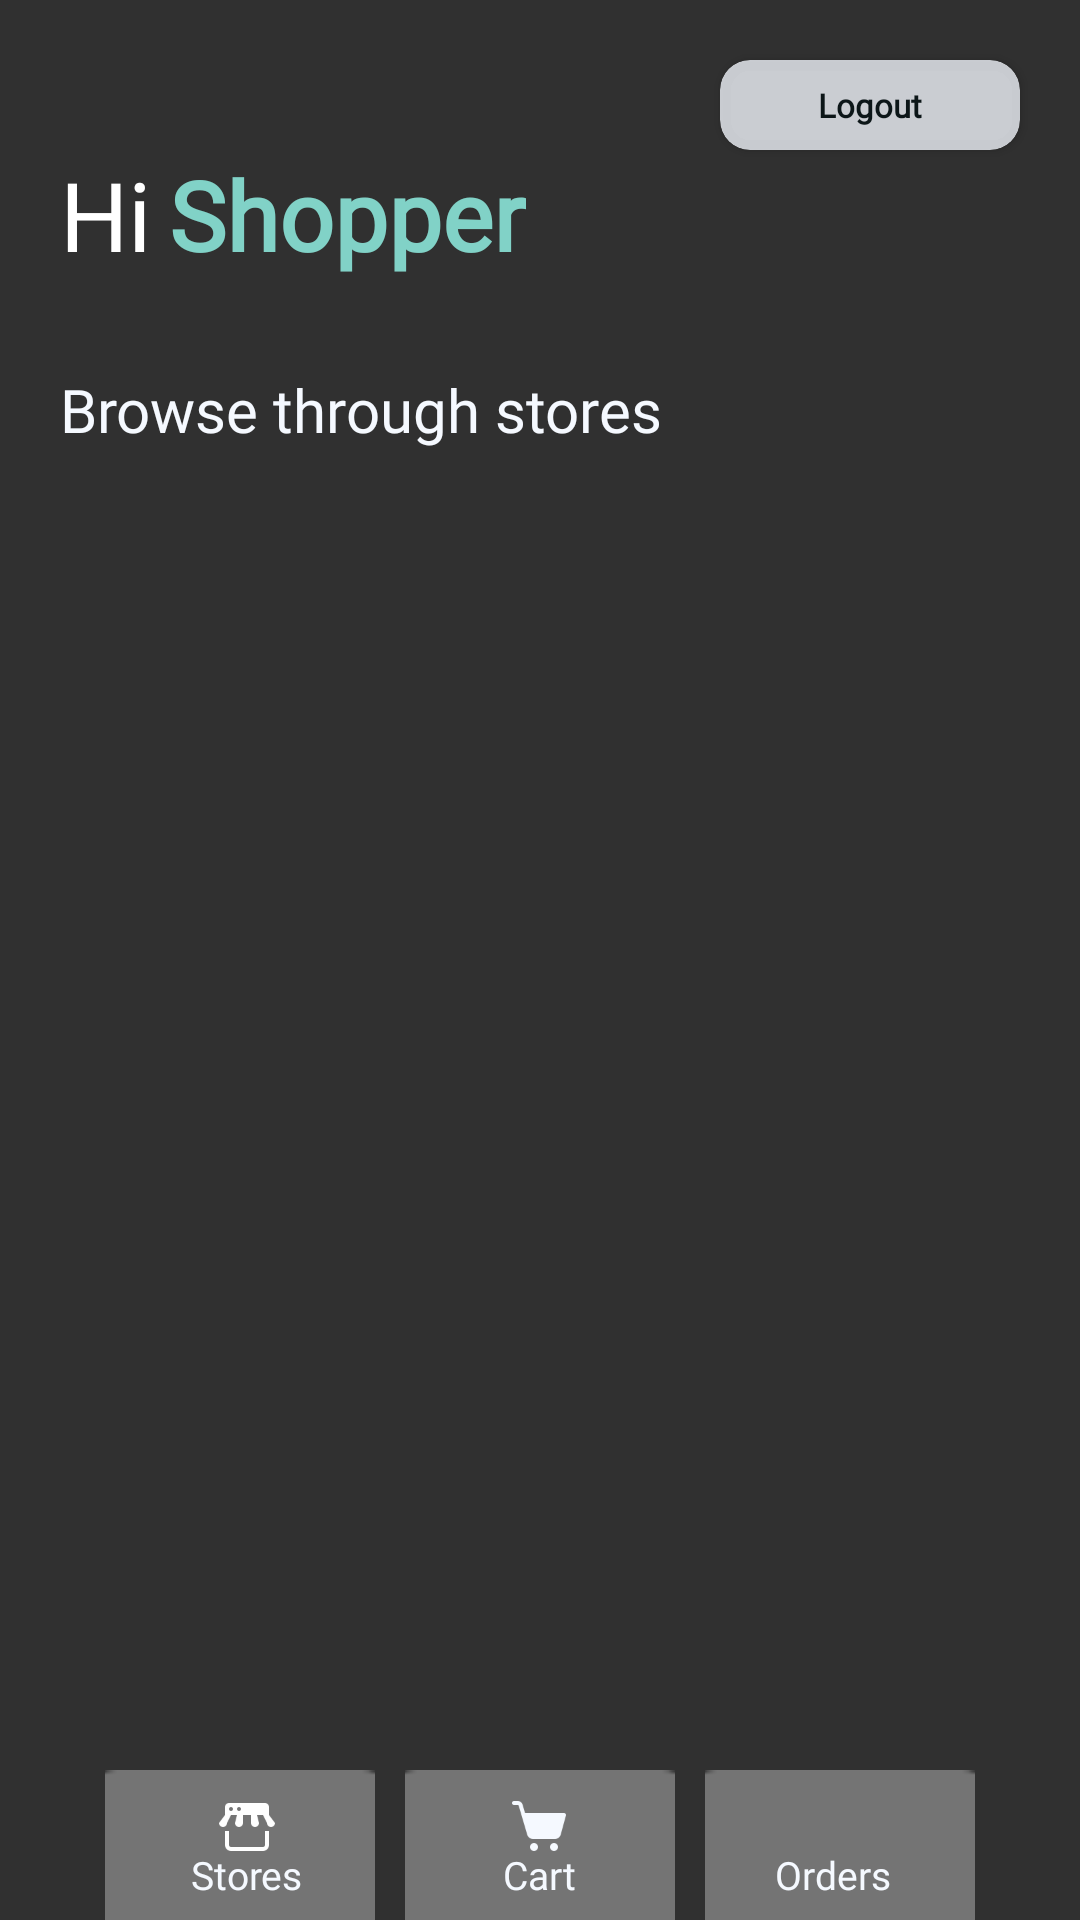

This screen was rendered from an Android layout file. Write that file and the resources it references.
<!-- AndroidManifest.xml: application theme AppTheme -->
<!-- res/layout/activity_store_list.xml -->
<?xml version="1.0" encoding="utf-8"?>
<LinearLayout xmlns:android="http://schemas.android.com/apk/res/android"
    xmlns:app="http://schemas.android.com/apk/res-auto"
    android:layout_width="match_parent"
    android:layout_height="match_parent"
    android:orientation="vertical"
    android:background="@drawable/vector2_background"
    android:paddingHorizontal="10dp">

    <Button
        android:id="@+id/logoutButton"
        android:layout_width="100dp"
        android:layout_height="30dp"
        android:text="Logout"
        android:textColor="@color/navy_blue"
        android:textSize="11sp"
        android:fontFamily="@font/red_hat_display"
        android:textAllCaps="false"
        android:textStyle="bold"
        android:layout_marginTop="20dp"
        android:layout_marginRight="10dp"
        android:layout_gravity="top|end"
        android:backgroundTint="@color/secondary_gray"
        android:background="@drawable/rounded_button"
        android:clipToOutline="true"/>

    <LinearLayout
        android:layout_width="wrap_content"
        android:layout_height="wrap_content"
        android:orientation="horizontal">

        <TextView
            android:id="@+id/textviewGreeting"
            android:layout_width="wrap_content"
            android:layout_height="wrap_content"
            android:layout_marginLeft="10dp"
            android:layout_marginTop="0dp"
            android:text="Hi"
            android:textColor="@color/white"
            android:textSize="32sp"
            android:fontFamily="@font/red_hat_display"/>

        <TextView
            android:id="@+id/textviewName"
            android:layout_width="wrap_content"
            android:layout_height="wrap_content"
            android:text="Shopper"
            android:layout_marginTop="0dp"
            android:layout_marginLeft="6dp"
            android:textColor="@color/turquoise"
            android:textSize="32sp"
            android:textStyle="bold"
            android:fontFamily="@font/red_hat_display"/>

    </LinearLayout>

    <TextView
        android:id="@+id/textViewShopByStore"
        android:layout_width="wrap_content"
        android:layout_height="wrap_content"
        android:layout_marginTop="30dp"
        android:textColor="@color/light_gray"
        android:fontFamily="@font/red_hat_display"
        android:layout_marginStart="10dp"
        android:text="@string/browse_through_stores"
        android:textSize="20sp"
        android:layout_marginBottom="33dp"/>

    <androidx.recyclerview.widget.RecyclerView
        android:id="@+id/recyclerViewStores"
        android:layout_width="match_parent"
        android:layout_height="0dp"
        android:layout_weight="1" />

    <LinearLayout
        android:id="@+id/navigationBar"
        android:layout_width="wrap_content"
        android:layout_height="wrap_content"
        android:orientation="horizontal"
        android:layout_gravity="center_horizontal">

        <FrameLayout
            android:layout_width="wrap_content"
            android:layout_height="wrap_content"
            android:layout_gravity="center_horizontal">

            <ImageButton
                android:id="@+id/button_stores"
                android:layout_width="90dp"
                android:layout_height="50dp"
                android:contentDescription="@string/stores"
                android:src="@drawable/nav_gradient"
                android:background="@drawable/rounded_nav_button"
                android:clipToOutline="true"
                android:scaleType="centerCrop"
                android:layout_marginEnd="5dp" />

            <ImageView
                android:id="@+id/storeIcon"
                android:layout_width="20dp"
                android:layout_height="20dp"
                android:contentDescription="@string/stores"
                android:src="@drawable/white_store"
                android:layout_gravity="center_horizontal"
                android:scaleType="centerCrop"
                android:layout_marginTop="9dp" />

            <TextView
                android:id="@+id/textViewStoresText"
                android:layout_width="wrap_content"
                android:layout_height="wrap_content"
                android:layout_gravity="center"
                android:fontFamily="@font/red_hat_display"
                android:text="@string/stores"
                android:textColor="@color/light_gray"
                android:textSize="13sp"
                android:layout_marginTop="10dp"/>
        </FrameLayout>


        <FrameLayout
            android:layout_width="wrap_content"
            android:layout_height="wrap_content"
            android:layout_gravity="center_horizontal">

            <ImageButton
                android:id="@+id/button_cart"
                android:layout_width="90dp"
                android:layout_height="50dp"
                android:src="@drawable/nav_gradient"
                android:contentDescription="@string/cart"
                android:background="@drawable/rounded_nav_button"
                android:clipToOutline="true"
                android:scaleType="centerCrop"
                android:layout_marginLeft="5dp"
                android:layout_marginRight="5dp"/>

            <ImageView
                android:id="@+id/cartIcon"
                android:layout_width="20dp"
                android:layout_height="20dp"
                android:contentDescription="@string/cart"
                android:src="@drawable/white_cart"
                android:layout_gravity="center_horizontal"
                android:scaleType="centerCrop"
                android:layout_marginTop="9dp" />

            <TextView
                android:id="@+id/textViewCartText"
                android:layout_width="wrap_content"
                android:layout_height="wrap_content"
                android:layout_gravity="center"
                android:fontFamily="@font/red_hat_display"
                android:text="@string/cart"
                android:gravity="center_horizontal"
                android:textColor="@color/light_gray"
                android:textSize="13sp"
                android:layout_marginTop="10dp" />
        </FrameLayout>

        <FrameLayout
            android:layout_width="wrap_content"
            android:layout_height="wrap_content"
            android:layout_gravity="center_horizontal">

            <ImageButton
                android:id="@+id/button_orders"
                android:layout_width="90dp"
                android:layout_height="50dp"
                android:contentDescription="@string/orders"
                android:src="@drawable/nav_gradient"
                android:background="@drawable/rounded_nav_button"
                android:clipToOutline="true"
                android:scaleType="centerCrop"
                android:layout_marginStart="5dp" />

            <ImageView
                android:id="@+id/ordersIcon"
                android:layout_width="20dp"
                android:layout_height="20dp"
                android:contentDescription="@string/orders"
                android:src="@drawable/orders_icon"
                android:layout_gravity="center_horizontal"
                android:scaleType="centerCrop"
                android:layout_marginTop="9dp" />

            <TextView
                android:id="@+id/textViewOrdersText"
                android:layout_width="wrap_content"
                android:layout_height="wrap_content"
                android:layout_gravity="center"
                android:fontFamily="@font/red_hat_display"
                android:text="@string/orders"
                android:gravity="center_horizontal"
                android:textColor="@color/light_gray"
                android:textSize="13sp"
                android:layout_marginTop="10dp" />
        </FrameLayout>

    </LinearLayout>



</LinearLayout>
<!-- resources referenced by this layout -->
<resources>
  <color name="light_gray">#F5F9FF</color>
  <color name="navy_blue">#0C1618</color>
  <color name="secondary_gray">#C7F5F9FF</color>
  <color name="turquoise">#81D2C7</color>
  <color name="white">#FFFFFFFF</color>
  <!-- drawable nav_gradient: png bitmap (drawable, 361 bytes) -->
  <!-- drawable rounded_button (drawable) -->
  <?xml version="1.0" encoding="utf-8"?>
  <shape xmlns:android="http://schemas.android.com/apk/res/android"
      android:shape="rectangle">
      <solid android:color="@color/turquoise" />
      <corners android:radius="10dp"
          />
  </shape>
  <!-- drawable vector2_background (drawable) -->
  <?xml version="1.0" encoding="utf-8"?>
  <layer-list xmlns:android="http://schemas.android.com/apk/res/android">
      <item android:drawable="@color/navy_blue" />
      <item android:drawable="@drawable/vector2" android:top="-400dp" android:right="-100dp"/>
      <item>
          <shape android:shape="rectangle">
              <solid android:color="#99000000" />
          </shape>
      </item>
      <item>
          <shape android:shape="rectangle">
              <solid android:color="#99000000" />
          </shape>
      </item>
      <item android:drawable="@drawable/gradient_background"></item>
  
  </layer-list>
  <!-- drawable white_cart: png bitmap (drawable, 981 bytes) -->
  <!-- drawable white_store: png bitmap (drawable, 840 bytes) -->
  <string name="browse_through_stores">Browse through stores</string>
  <string name="cart">Cart</string>
  <string name="orders">Orders</string>
  <string name="stores">Stores</string>
  <style name="AppTheme" parent="Theme.AppCompat.NoActionBar">
          <item name="windowActionBar">false</item>
          <item name="windowNoTitle">true</item>
      </style>
  <!-- drawable vector2: png bitmap (drawable, 201912 bytes) -->
</resources>
